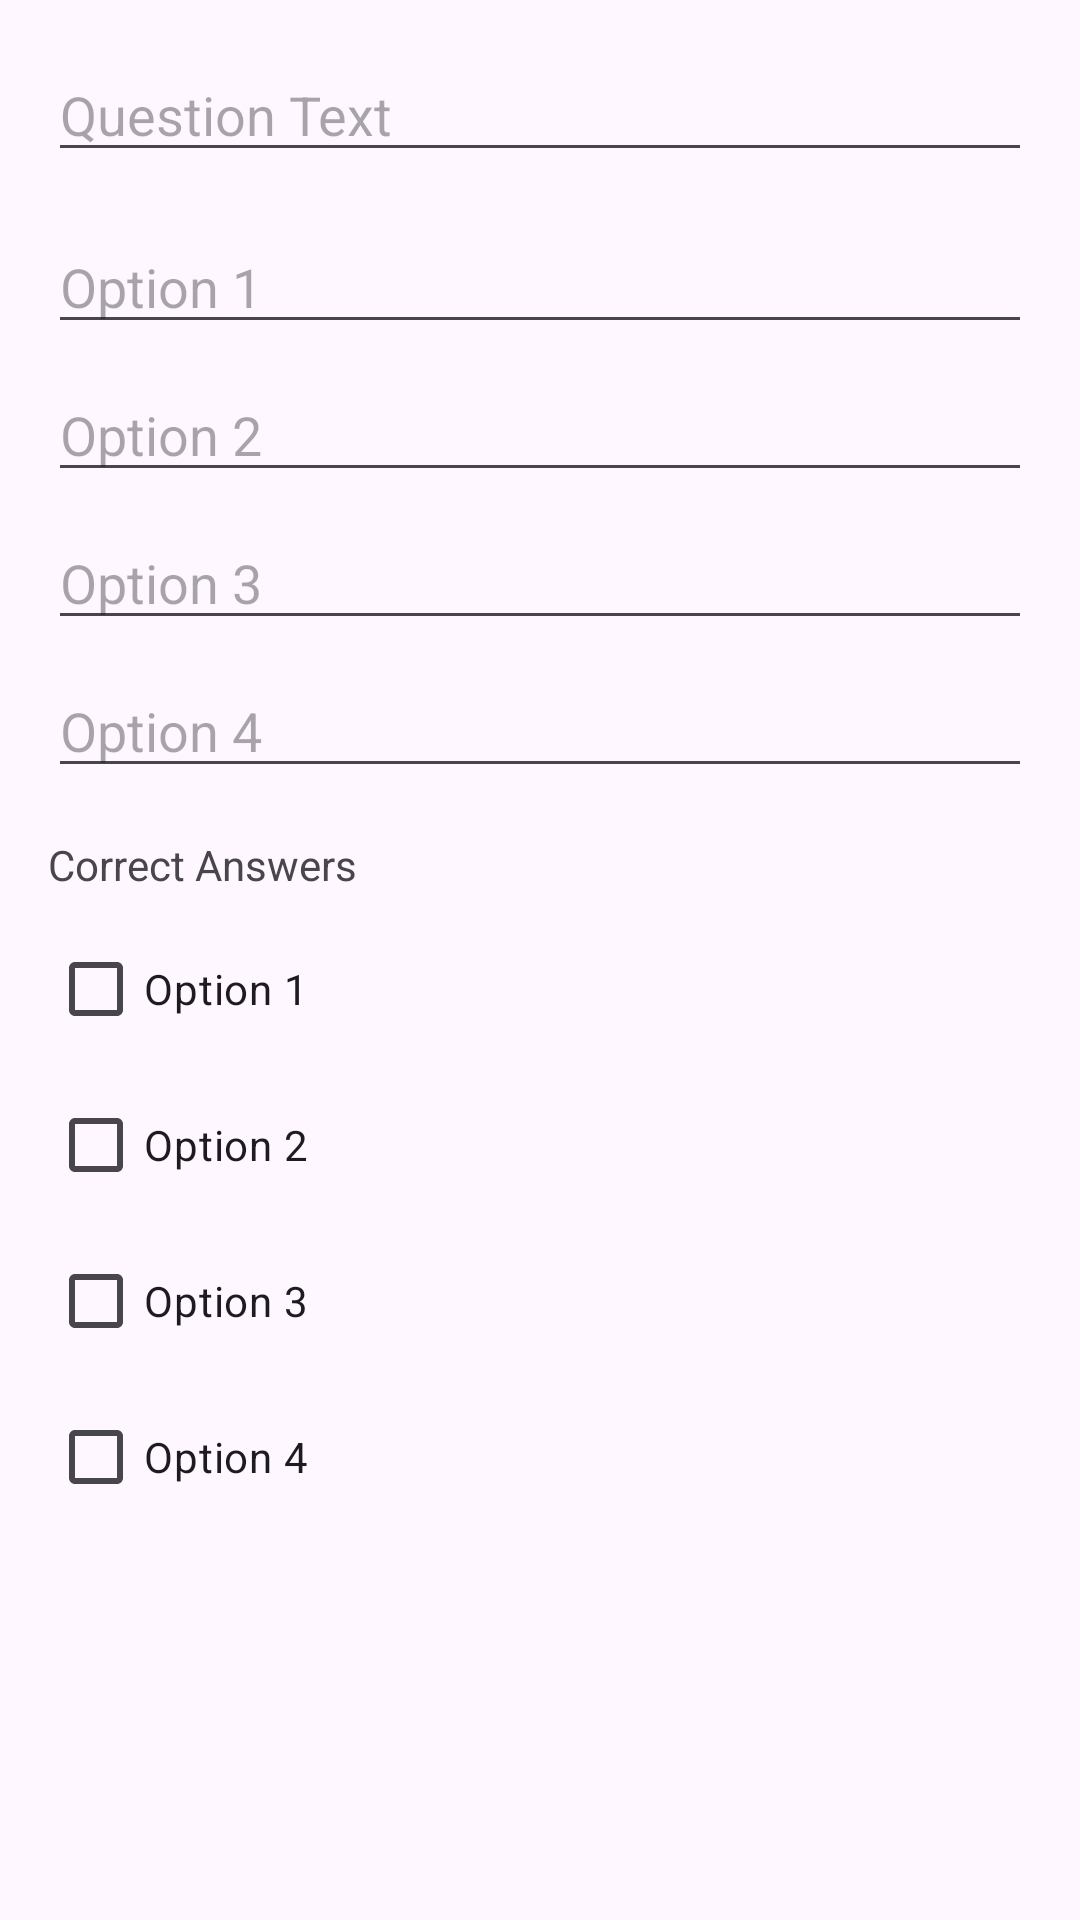

Produce the Android XML layout that renders to this screen, including the resource entries it uses.
<!-- AndroidManifest.xml: application theme Theme.UlazniTestovi -->
<!-- res/layout/dialog_add_question.xml -->
<LinearLayout xmlns:android="http://schemas.android.com/apk/res/android"
    android:layout_width="match_parent"
    android:layout_height="wrap_content"
    android:orientation="vertical"
    android:padding="16dp">

    <EditText
        android:id="@+id/questionTextEditText"
        android:layout_width="match_parent"
        android:layout_height="wrap_content"
        android:hint="Question Text"
        android:inputType="text"
        android:layout_marginBottom="16dp" />

    <EditText
        android:id="@+id/option1EditText"
        android:layout_width="match_parent"
        android:layout_height="wrap_content"
        android:hint="Option 1"
        android:inputType="text"
        android:layout_marginBottom="8dp" />

    <EditText
        android:id="@+id/option2EditText"
        android:layout_width="match_parent"
        android:layout_height="wrap_content"
        android:hint="Option 2"
        android:inputType="text"
        android:layout_marginBottom="8dp" />

    <EditText
        android:id="@+id/option3EditText"
        android:layout_width="match_parent"
        android:layout_height="wrap_content"
        android:hint="Option 3"
        android:inputType="text"
        android:layout_marginBottom="8dp" />

    <EditText
        android:id="@+id/option4EditText"
        android:layout_width="match_parent"
        android:layout_height="wrap_content"
        android:hint="Option 4"
        android:inputType="text"
        android:layout_marginBottom="16dp" />

    <TextView
        android:layout_width="wrap_content"
        android:layout_height="wrap_content"
        android:text="Correct Answers"
        android:layout_marginBottom="8dp" />

    <CheckBox
        android:id="@+id/option1CheckBox"
        android:layout_width="wrap_content"
        android:layout_height="wrap_content"
        android:text="Option 1"
        android:layout_marginBottom="4dp" />

    <CheckBox
        android:id="@+id/option2CheckBox"
        android:layout_width="wrap_content"
        android:layout_height="wrap_content"
        android:text="Option 2"
        android:layout_marginBottom="4dp" />

    <CheckBox
        android:id="@+id/option3CheckBox"
        android:layout_width="wrap_content"
        android:layout_height="wrap_content"
        android:text="Option 3"
        android:layout_marginBottom="4dp" />

    <CheckBox
        android:id="@+id/option4CheckBox"
        android:layout_width="wrap_content"
        android:layout_height="wrap_content"
        android:text="Option 4" />

</LinearLayout>
<!-- resources referenced by this layout -->
<resources>
  <style name="Theme.UlazniTestovi" parent="Base.Theme.UlazniTestovi" />
  <style name="Base.Theme.UlazniTestovi" parent="Theme.Material3.DayNight.NoActionBar">
          
          
      </style>
</resources>
